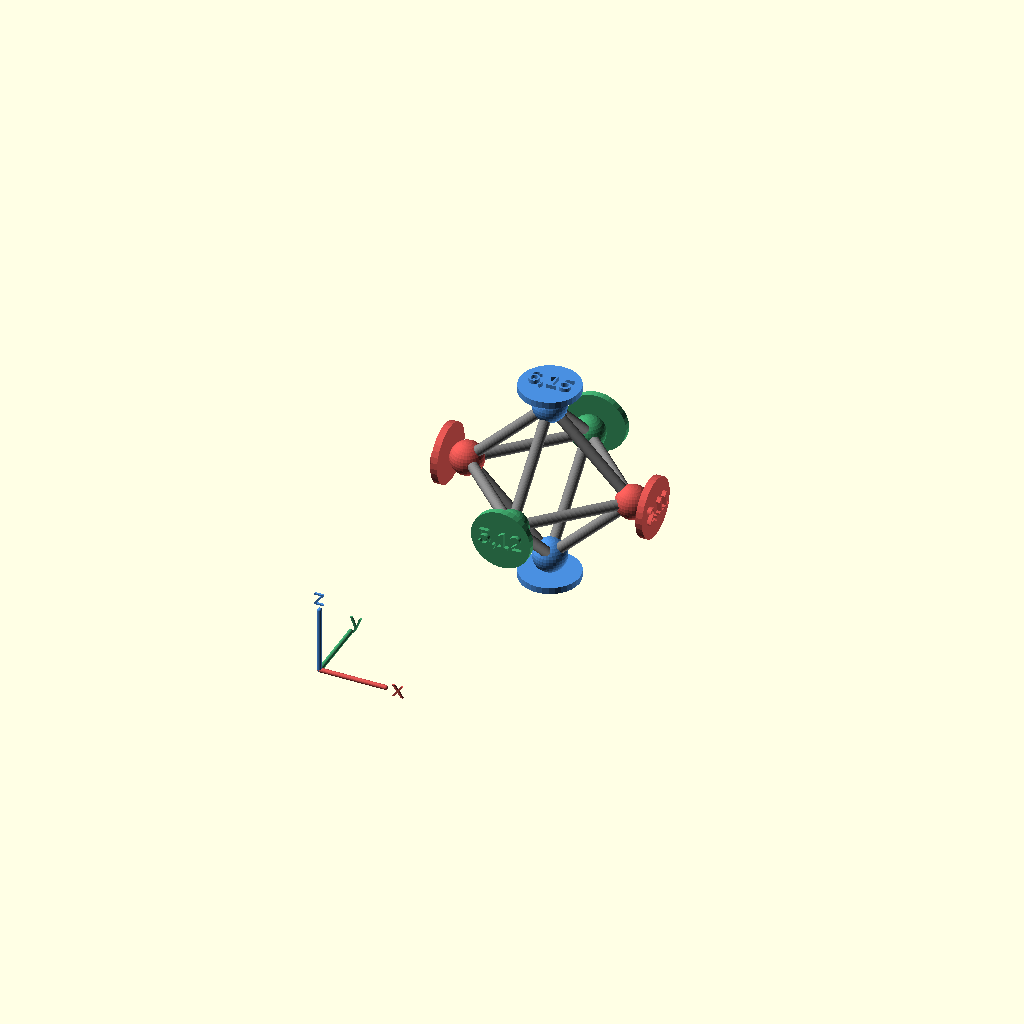
Cell 1: the model at its default parameters.
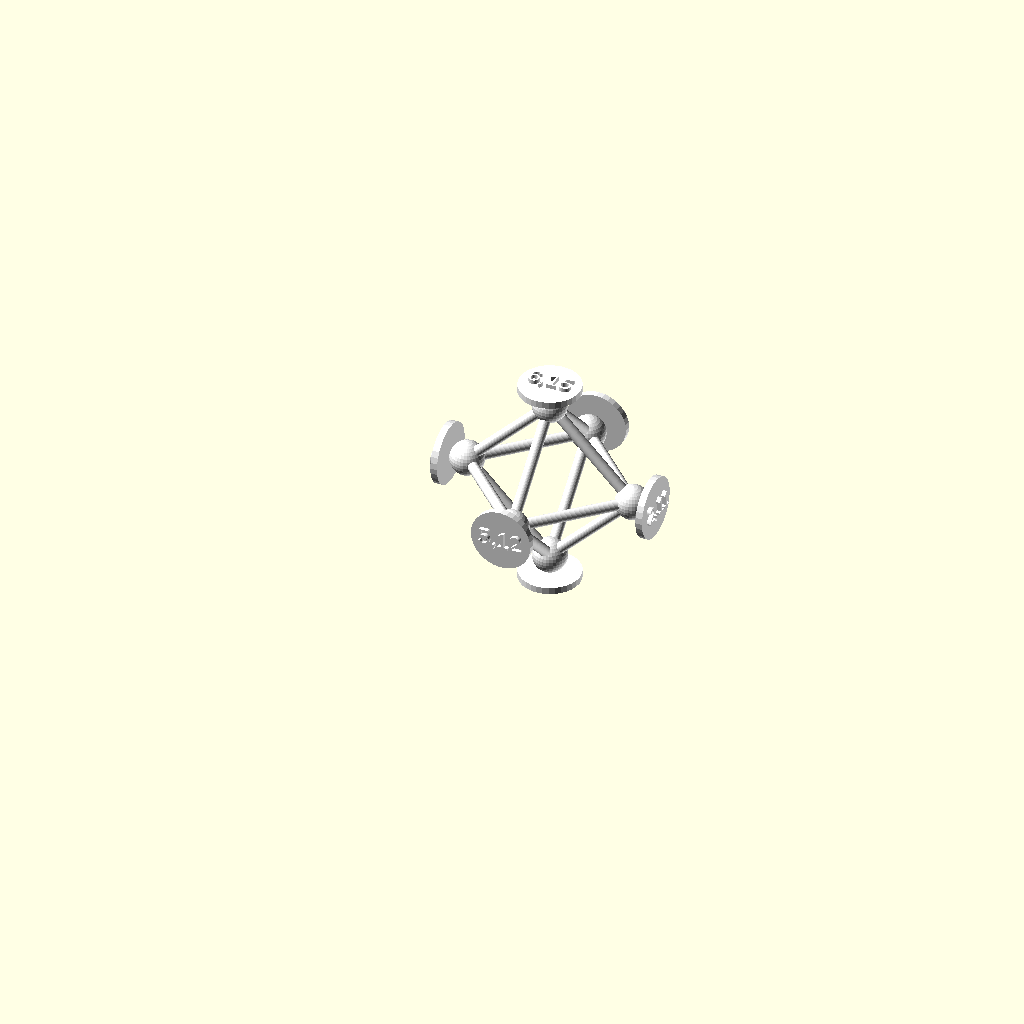
Cell 2 — MODE set to 2, the other parameters unchanged.
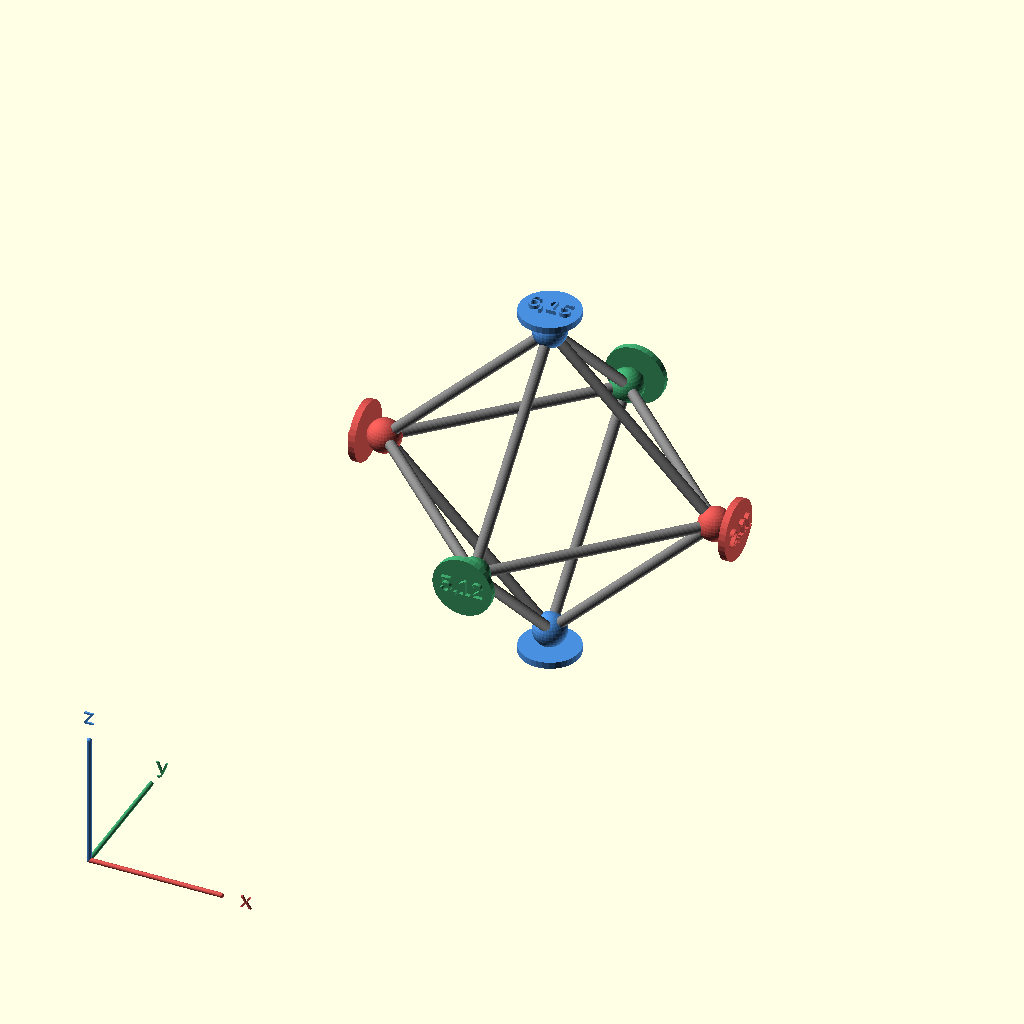
Cell 3 — R set to 50, the other parameters unchanged.
All cells are drawn from one camera (rotation 55°, 0°, 25°, orthographic, colour scheme Cornfield), so only the parameter changes between them.
OpenSCAD source file gallery/box_kite/box_kite_octahedron.scad:
// SPDX-License-Identifier: GPL-3.0-only
// box_kite_octahedron.scad -- OpenSCAD companion of canvas2d_octahedron.html; generated by build_scad.py from the ValaQuenta engine (box_kite 0.4).  z is up.
// One box-kite (strut STRUT, 1..7): six assessors as spheres on +-x, +-y, +-z, twelve struts between them (the vanishing products), a label plate on each vertex
// reading "a,b+8" (the assessor (a,b) = plane span(e_a, e_(b+8))).  The three reversal pairs (the only non-adjacent vertex pairs) are the three axes.
// MODE 0: printable, one colour.  MODE 1: display: axes coloured red/green/blue as on the web page, labelled gnomon, bounding box (the scale reference).
// Camera: openscad -o out.png -D STRUT=1 -D MODE=1 --camera=-8,0,-8,60,0,25,300 --projection=o --imgsize=1000,800 box_kite_octahedron.scad   (canonical poses: skills 'scad-spatial')
// Print: openscad -o box_kite_1.stl -D STRUT=1 -D MODE=0 box_kite_octahedron.scad     (about 70 mm across at R = 25; text 1.2 mm raised on a 2 mm plate)
STRUT = 1;
MODE = 1;
R = 25;                 // distance of each vertex from the centre (mm)
$fn = 32;
labels = [["2,11","3,10","4,13","5,12","6,15","7,14"],
  ["1,11","3,9","4,14","5,15","6,12","7,13"],
  ["1,10","2,9","4,15","5,14","6,13","7,12"],
  ["1,13","2,14","3,15","5,9","6,10","7,11"],
  ["1,12","2,15","3,14","4,9","6,11","7,10"],
  ["1,15","2,12","3,13","4,10","5,11","7,9"],
  ["1,14","2,13","3,12","4,11","5,10","6,9"]];
axes = [[[0,1],[0,-1],[1,1],[1,-1],[2,1],[2,-1]],
  [[0,1],[0,-1],[1,1],[2,1],[1,-1],[2,-1]],
  [[0,1],[0,-1],[1,1],[2,1],[2,-1],[1,-1]],
  [[0,1],[1,1],[2,1],[0,-1],[1,-1],[2,-1]],
  [[0,1],[1,1],[2,1],[0,-1],[2,-1],[1,-1]],
  [[0,1],[1,1],[2,1],[1,-1],[2,-1],[0,-1]],
  [[0,1],[1,1],[2,1],[2,-1],[1,-1],[0,-1]]];           // per kite, per vertex: [axis index 0..2, sign +1/-1]
edges = [[[0,2],[0,3],[0,4],[0,5],[1,2],[1,3],[1,4],[1,5],[2,4],[2,5],[3,4],[3,5]],
  [[0,2],[0,3],[0,4],[0,5],[1,2],[1,3],[1,4],[1,5],[2,3],[2,5],[3,4],[4,5]],
  [[0,2],[0,3],[0,4],[0,5],[1,2],[1,3],[1,4],[1,5],[2,3],[2,4],[3,5],[4,5]],
  [[0,1],[0,2],[0,4],[0,5],[1,2],[1,3],[1,5],[2,3],[2,4],[3,4],[3,5],[4,5]],
  [[0,1],[0,2],[0,4],[0,5],[1,2],[1,3],[1,4],[2,3],[2,5],[3,4],[3,5],[4,5]],
  [[0,1],[0,2],[0,3],[0,4],[1,2],[1,4],[1,5],[2,3],[2,5],[3,4],[3,5],[4,5]],
  [[0,1],[0,2],[0,3],[0,4],[1,2],[1,3],[1,5],[2,4],[2,5],[3,4],[3,5],[4,5]]];          // per kite: the 12 vertex pairs
colors = ["#d9534f", "#3fa56b", "#4a8fe0"];
function vpos(s, i) = axes[s-1][i][1] * R * [for (c = [0:2]) c == axes[s-1][i][0] ? 1 : 0];
module bar(a, b, r) { hull() { translate(a) sphere(r); translate(b) sphere(r); } }
// rotation that turns the label plane (normal +z, text up +y) to face outward along axis k, sign sg, with text up = +z (or +y on the z axis)
function facing(k, sg) = k == 0 ? [90, 0, sg * 90] : k == 1 ? [90, 0, sg > 0 ? 180 : 0] : [sg > 0 ? 0 : 180, 0, 0];
module plate(s, i, colored) {            // a disc outside the vertex, facing outward along its axis, carrying the label
  k = axes[s-1][i][0]; sg = axes[s-1][i][1];
  translate(vpos(s, i)) rotate(facing(k, sg)) translate([0, 0, 5]) {
    cylinder(r = 9, h = 2);
    color(colored ? "#111111" : "white") translate([0, 0, 2]) linear_extrude(1.2) text(labels[s-1][i], size = 5, halign = "center", valign = "center");
  }
}
module kite(s, colored) {
  for (i = [0:5]) {
    color(colored ? colors[axes[s-1][i][0]] : "white") translate(vpos(s, i)) sphere(5);
    color(colored ? colors[axes[s-1][i][0]] : "white") plate(s, i, colored);
  }
  for (e = edges[s-1]) color(colored ? "gray" : "white") bar(vpos(s, e[0]), vpos(s, e[1]), 1.6);
}
module gnomon() {              // a scale reference placed off the model, in the corner (the octahedron's own axes are x, y, z)
  translate([-1.9 * R, -1.9 * R, -1.9 * R]) for (k = [0:2]) color(colors[k]) {
    d = [for (c = [0:2]) c == k ? 1 : 0];
    bar([0,0,0], 0.8 * R * d, 0.7);
    translate(0.95 * R * d + [0, 0, k == 2 ? 0 : 0]) rotate([90, 0, 0]) linear_extrude(0.6) text(["x","y","z"][k], size = 5, halign = "center", valign = "center");
  }
}
module bbox(h) { color("gray", 0.4) difference() { cube(2*h, center = true); cube(2*h - 0.8, center = true); } }
kite(STRUT, MODE == 1);
if (MODE == 1) { gnomon(); }
Customizer parameters (derived from the source; name, type, default, range or options):
STRUT: number, default 1
MODE: number, default 1
R: number, default 25
